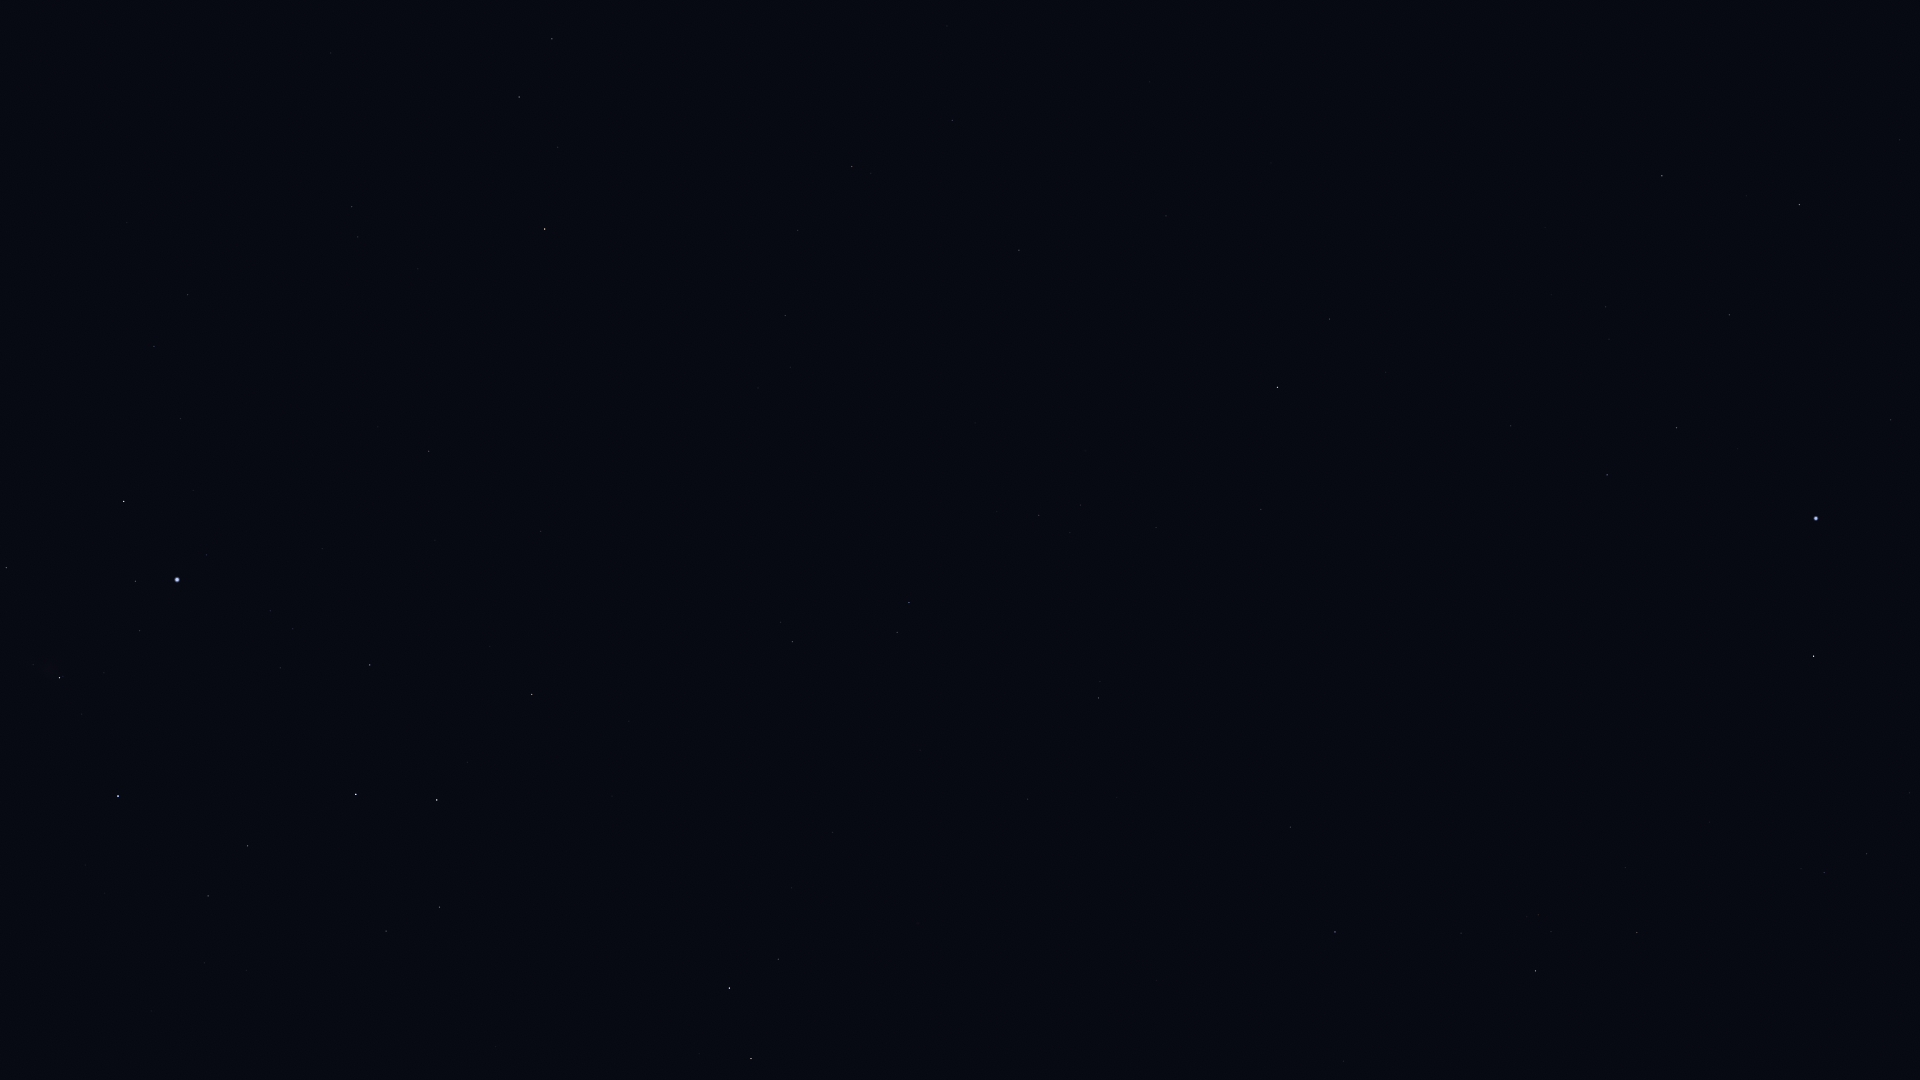

Values plotted in this chart, from the file beside it:
Star_ID, Name, X, Y
5054, Nenque, 1714, 26
5348, Wurren, 1891, 420
7083, HIP 7083, 1729, 315
7588, Achernar, 1816, 518
8837, HIP 8837, 1606, 307
9007, HIP 9007, 1677, 428
9236, HIP 9236, 1814, 656
10602, HIP 10602, 1607, 475
11001, HIP 11001, 1867, 854
11407, HIP 11407, 1511, 426
12394, HIP 12394, 1824, 872
12413, HIP 12413, 1386, 372
12484, HIP 12484, 1585, 596
12486, HIP 12486, 1330, 319
12961, Koeia, 1004, 43
13147, HIP 13147, 1166, 216
15474, Angetenar, 947, 26
13847, Acamar, 1278, 387
13993, Ayeyarwady, 907, 63
14146, HIP 14146, 952, 120
14240, HIP 14240, 1618, 750
14879, Dalim, 1019, 250
15510, HIP 15510, 1261, 509
15578, Intan, 1080, 362
16537, Ran, 552, 39
16611, HIP 16611, 798, 230
17096, Tupi, 1401, 731
17378, Rana, 519, 97
17440, HIP 17440, 1637, 932
17651, HIP 17651, 785, 315
17797, HIP 17797, 1070, 532
17874, HIP 17874, 1039, 515
18543, Zaurak, 545, 229
18597, HIP 18597, 1538, 915
19587, Beid, 352, 207
19747, HIP 19747, 1099, 698
19780, HIP 19780, 1536, 971
19849, Keid, 358, 237
19893, HIP 19893, 1290, 827
19921, HIP 19921, 1461, 933
21248, Beemim, 897, 632
21060, HIP 21060, 1117, 797
21109, Hoggar, 20, 153
21281, HIP 21281, 1335, 932
21393, Theemin, 792, 642
21444, HIP 21444, 188, 295
21594, Sceptrum, 429, 451
21770, HIP 21770, 1028, 799
21861, HIP 21861, 920, 750
22109, HIP 22109, 154, 346
22491, Mouhoun, 617, 639
22701, HIP 22701, 181, 418
23685, HIP 23685, 532, 694
23875, Cursa, 124, 501
24244, HIP 24244, 270, 611
24305, HIP 24305, 370, 665
24327, HIP 24327, 293, 629
24436, Rigel, 177, 580
24845, HIP 24845, 280, 668
24873, HIP 24873, 259, 660
... 10 more rows
